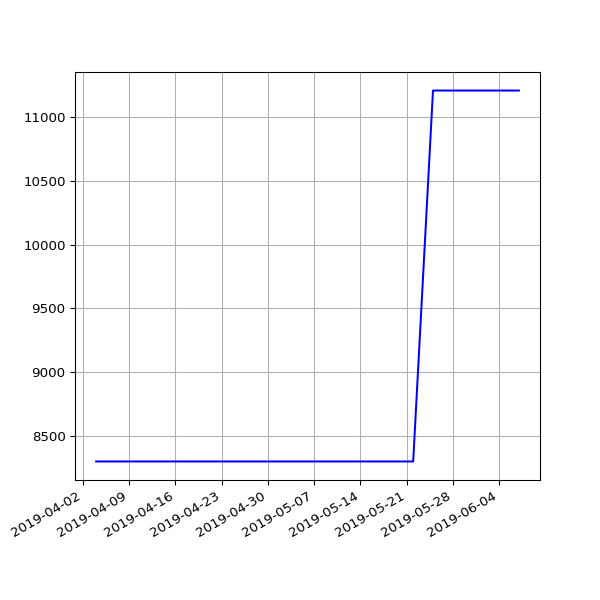

The file beside this chart, header and first rows:
date, value
2019-04-04 06:42:25 +0100, 8298
2019-04-07 06:51:48 +0100, 8298
2019-04-10 06:56:15 +0100, 8298
2019-04-16 11:24:05 +0100, 8298
2019-04-19 07:16:50 +0100, 8298
2019-04-22 07:00:26 +0100, 8298
2019-05-01 07:20:31 +0100, 8298
2019-05-04 07:15:27 +0100, 8298
2019-05-07 07:29:37 +0100, 8298
2019-05-10 07:10:29 +0100, 8298
2019-05-13 07:01:24 +0100, 8298
2019-05-16 07:14:22 +0100, 8298
2019-05-19 06:46:07 +0100, 8298
2019-05-22 07:06:31 +0100, 8298
2019-05-25 07:04:15 +0100, 11211
2019-06-01 06:56:39 +0100, 11211
2019-06-04 06:58:16 +0100, 11211
2019-06-07 07:01:51 +0100, 11211
